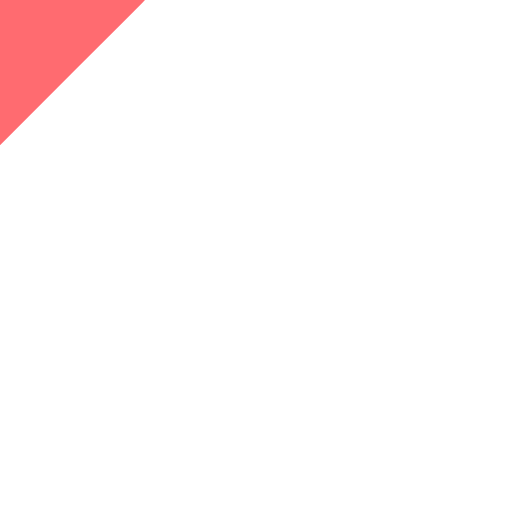
t = 0.00 s
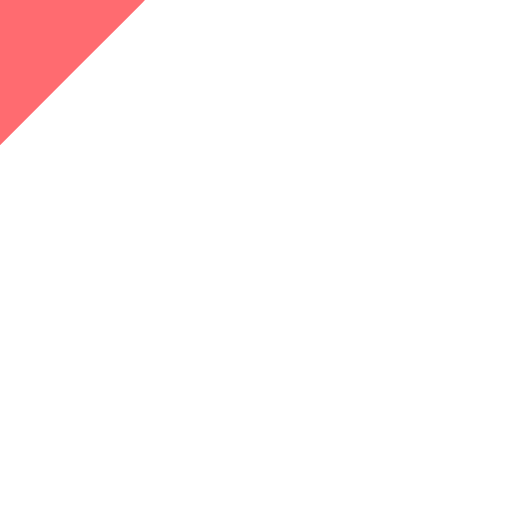
t = 0.14 s
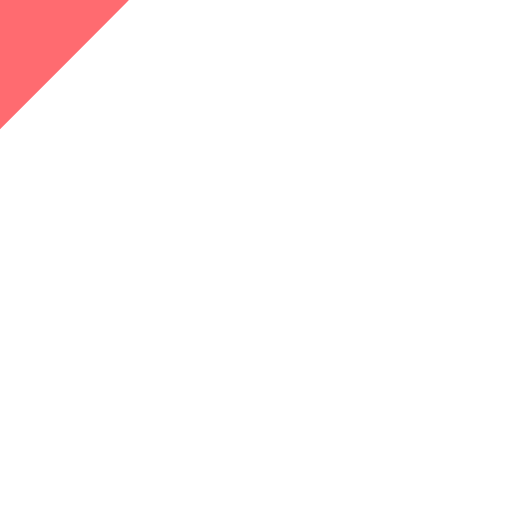
t = 0.31 s
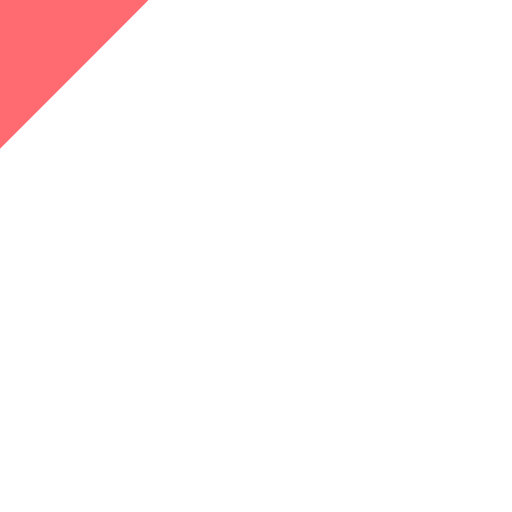
t = 0.49 s
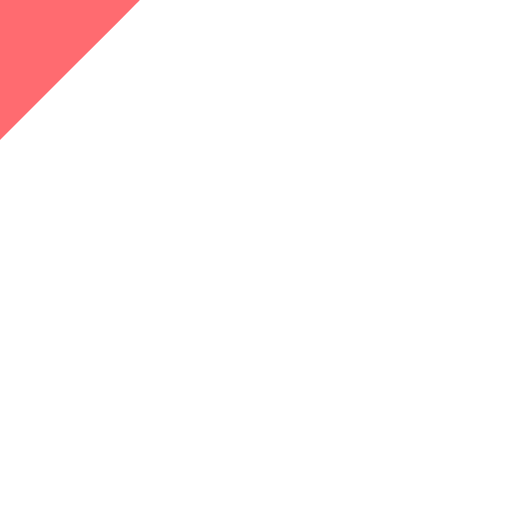
t = 0.70 s
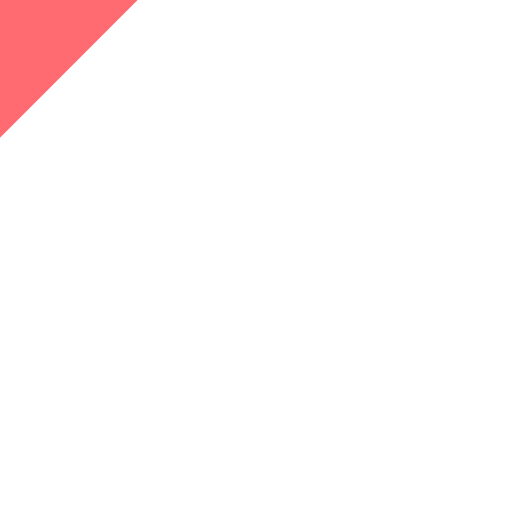
t = 0.80 s

The animated SVG that drew these frames (rendered in a browser with its animation timeline set to each time). Animation: 1 SMIL element (animateTransform=1); one cycle of 1.00 s, repeats indefinitely.

<svg xmlns="http://www.w3.org/2000/svg" width="64" height="64" class="lds-heart" preserveAspectRatio="xMidYMid" viewBox="0 0 100 100" style="background:0 0"><g><path fill="#ff6b70" d="M40.7-34.3c-9.8-9.8-25.6-9.8-35.4,0L0-29l-5.3-5.3c-9.8-9.8-25.6-9.8-35.4,0l0,0c-9.8,9.8-9.8,25.6,0,35.4l5.3,5.3L-23,18.7l23,23l23-23L35.4,6.3L40.7,1C50.4-8.8,50.4-24.6,40.7-34.3z" ng-attr-fill="{{config.color}}" transform="translate(50 50) scale(0.772832 0.772832)"><animateTransform attributeName="transform" begin="0s" calcMode="spline" dur="1s" keySplines="0.215 0.61,0.355 1;0.215 0.61,0.355 1;0.215 0.61,0.355 1;0.215 0.61,0.355 1;0.215 0.61,0.355 1" keyTimes="0;0.05;0.39;0.45;0.6;1" repeatCount="indefinite" type="scale" values="0.68;0.8;0.6000000000000001;0.7200000000000001;0.68;0.6400000000000001"/></path></g></svg>